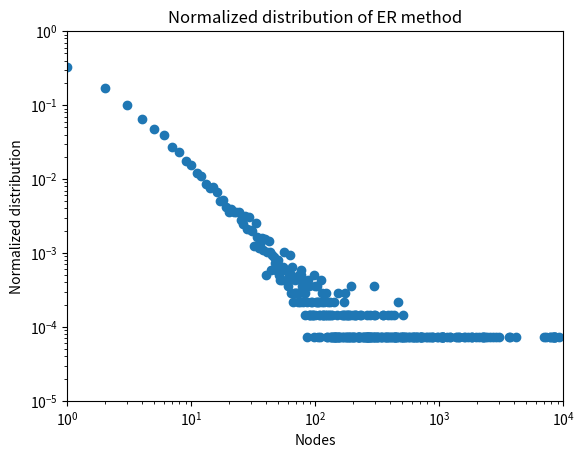

This figure's Python source:
"""
Provided code for application portion of module 1

Helper class for implementing efficient version
of DPA algorithm
"""

# general imports
import random
import matplotlib.pyplot as plt
import numpy as np


class DPATrial:
    """
    Simple class to encapsulate optimized trials for DPA algorithm
    
    Maintains a list of node numbers with multiple instances of each number.
    The number of instances of each node number are
    in the same proportion as the desired probabilities
    
    Uses random.choice() to select a node number from this list for each trial.
    """

    def __init__(self, num_nodes):
        """
        Initialize a DPATrial object corresponding to a 
        complete graph with num_nodes nodes
        
        Note the initial list of node numbers has num_nodes copies of
        each node number
        """
        self._num_nodes = num_nodes
        self._node_numbers = [node for node in range(num_nodes) for dummy_idx in range(num_nodes)]


    def run_trial(self, num_nodes):
        """
        Conduct num_node trials using by applying random.choice()
        to the list of node numbers
        
        Updates the list of node numbers so that the number of instances of
        each node number is in the same ratio as the desired probabilities
        
        Returns:
        Set of nodes
        """
        
        # compute the neighbors for the newly-created node
        new_node_neighbors = set()
        for dummy_idx in range(num_nodes):
            new_node_neighbors.add(random.choice(self._node_numbers))
        
        # update the list of node numbers so that each node number 
        # appears in the correct ratio
        self._node_numbers.append(self._num_nodes)
        self._node_numbers.extend(list(new_node_neighbors))
        
        #update the number of nodes
        self._num_nodes += 1
        return new_node_neighbors
    
####################################
#make the initial complete graph.

def make_complete_graph(num_nodes):
    """
    try to get the complete graph
    """
    complete_graph = {}
    for num in range(0,num_nodes):
        complete_graph[num]=set([])
        for item in range(0,num_nodes):
            if item != num:
                complete_graph[num].add(item)
    
    return complete_graph

def DPA(initial_number,final_number):
    """
    This is for forming DPA graph.
    """
    
    #First, form the initial complete graph.
    dpa_graph = make_complete_graph(initial_number)
    
    #Second, use DPATrial to append new nodes to the dpa_graph.
    trial_graph = DPATrial(initial_number)
    for item in range(initial_number,final_number):
        dpa_graph[item] = trial_graph.run_trial(initial_number)
    
    return dpa_graph


#################################
#compute the in-degree nodes.

def compute_in_degrees(digraph):
    """
    after getting a digraph, convert to get the number of head nodes
    """
    num_in_degree = {}
    for node in digraph:
        num_in_degree[node]=0           #set the return dictionary.
   
    
    for node in digraph:
        for item in digraph[node]:
            num_in_degree[item] +=1
    
    return num_in_degree


###############################
#get the distribution of each nodes(but not normalized)

def in_degree_distribution(digraph):
    """
    get the in degree distribution
    """
    degree_distribution = {}        #the dictionary that returns with distribution.
    total_num = 0                   #The total edges in this graph.(for normalize)
    
    for num in range(0,len(digraph)):
        degree_distribution[num] = 0
    
    in_degree = compute_in_degrees(digraph)
    for item in in_degree:
        degree_distribution[in_degree[item]] +=1
        total_num += 1

    total_num -= degree_distribution[0]
    del degree_distribution[0]
    
    for num in range(1,len(digraph)):           #delete nodes with zero inputs and normalize non-zero nodes.
        if degree_distribution[num] == 0:
            del degree_distribution[num]
        else:
            degree_distribution[num] = degree_distribution[num]/total_num
            
    return degree_distribution
    
##############################
#make a plot for normalized distribution.

initial_graph = DPA(13,27770)
normalized_graph = in_degree_distribution(initial_graph)

x = list(normalized_graph.keys())
y = list(normalized_graph.values())
plt.xscale('log')
plt.yscale('log')
plt.scatter(x,y)
plt.title("Normalized distribution of ER method")
plt.xlabel('Nodes')
plt.ylabel('Normalized distribution')
plt.xlim(1,10000)
plt.ylim(10**-5,1)
plt.show()
